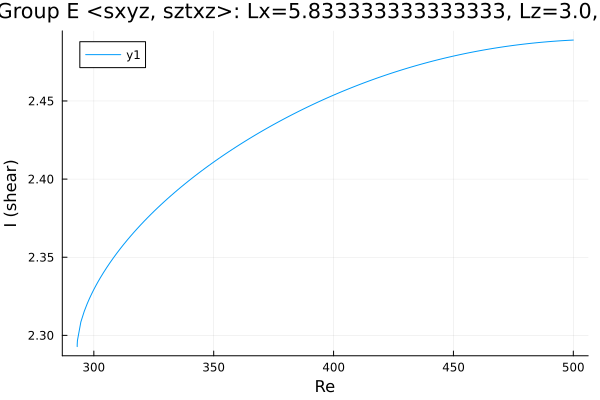

Data behind this chart, as committed beside it:
Re, shear
293.1, 2.293
293.1, 2.293
293.1, 2.293
293.1, 2.293
293.1, 2.293
293.1, 2.293
293.1, 2.293
293.1, 2.293
293.1, 2.293
293.1, 2.294
293.1, 2.295
293.2, 2.297
294.6, 2.309
296, 2.315
297.2, 2.32
298.1, 2.323
298.7, 2.325
299.1, 2.327
299.4, 2.328
299.6, 2.328
299.8, 2.329
299.9, 2.329
299.9, 2.329
300, 2.329
300, 2.329
300, 2.329
300.0, 2.329
300.0, 2.329
300, 2.329
300, 2.329
300, 2.329
300.1, 2.33
300.1, 2.33
300.2, 2.33
300.4, 2.33
300.6, 2.331
300.9, 2.332
301.3, 2.333
301.9, 2.335
302.8, 2.337
304, 2.34
305.4, 2.343
306.8, 2.347
308.3, 2.35
309.7, 2.353
311.1, 2.356
312.5, 2.358
313.9, 2.361
315.3, 2.363
316.7, 2.366
318.2, 2.368
319.6, 2.371
321, 2.373
322.4, 2.375
323.8, 2.377
325.2, 2.38
326.6, 2.382
328.1, 2.384
329.5, 2.386
330.9, 2.388
... 121 more rows
